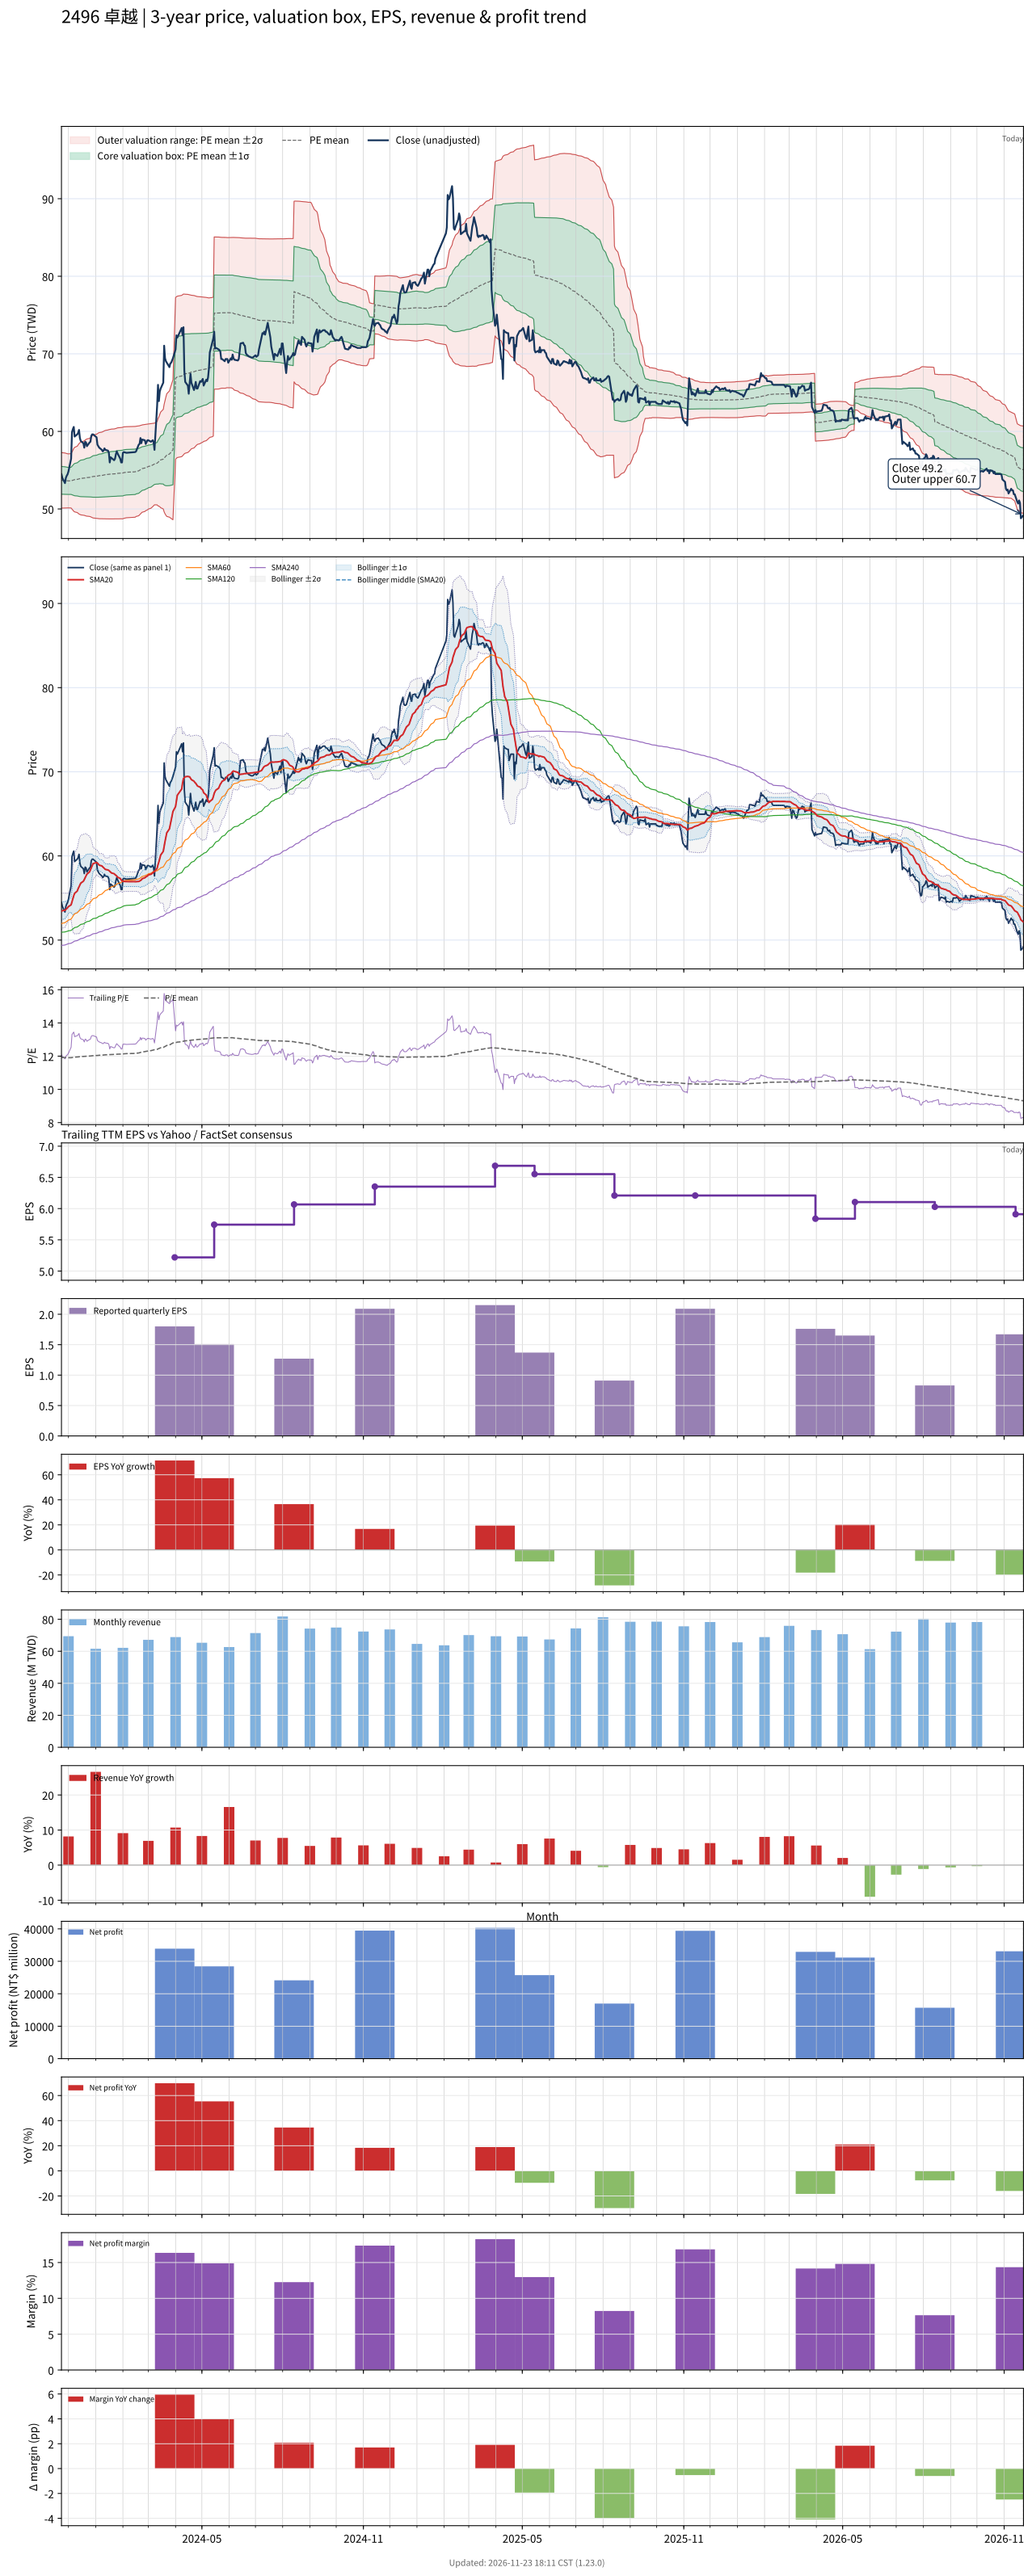

The file beside this chart, header and first rows:
# chart-version: skill-stock-dynamic-val…
date, close, available_date, period_end, eps, ttm_eps, pe, pe_mean, pe_std, price_m2, price_m1, price_mean, price_p1, price_p2, forward_eps, forward_pe, forward_pe_mean, forward_pe_std, forward_price_m2, forward_price_m1, forward_price_mean, forward_price_p1, forward_price_p2, sma20
2023-11-23, 54.48, 2023-11-14, 2023-09-30, 1.79, 4.505, 12.09, 11.92, 0.3983, 50.11, 51.9, 53.7, 55.49, 57.29, , , , , , , , , , 53.41
2023-11-24, 54, 2023-11-14, 2023-09-30, 1.79, 4.505, 11.99, 11.92, 0.3963, 50.11, 51.9, 53.68, 55.47, 57.25, , , , , , , , , , 53.5
2023-11-27, 53.33, 2023-11-14, 2023-09-30, 1.79, 4.505, 11.84, 11.91, 0.3943, 50.11, 51.89, 53.66, 55.44, 57.22, , , , , , , , , , 53.54
2023-11-28, 54, 2023-11-14, 2023-09-30, 1.79, 4.505, 11.99, 11.91, 0.3917, 50.12, 51.88, 53.65, 55.41, 57.18, , , , , , , , , , 53.63
2023-11-29, 54.29, 2023-11-14, 2023-09-30, 1.79, 4.505, 12.05, 11.91, 0.3893, 50.13, 51.88, 53.63, 55.39, 57.14, , , , , , , , , , 53.74
2023-11-30, 54.48, 2023-11-14, 2023-09-30, 1.79, 4.505, 12.09, 11.9, 0.3874, 50.13, 51.88, 53.62, 55.37, 57.11, , , , , , , , , , 53.85
2023-12-01, 54.86, 2023-11-14, 2023-09-30, 1.79, 4.505, 12.18, 11.9, 0.3866, 50.14, 51.88, 53.62, 55.36, 57.1, , , , , , , , , , 53.98
2023-12-04, 56.48, 2023-11-14, 2023-09-30, 1.79, 4.505, 12.54, 11.9, 0.3889, 50.12, 51.88, 53.63, 55.38, 57.13, , , , , , , , , , 54.19
2023-12-05, 59.9, 2023-11-14, 2023-09-30, 1.79, 4.505, 13.3, 11.91, 0.4076, 49.99, 51.83, 53.66, 55.5, 57.34, , , , , , , , , , 54.57
2023-12-06, 60.29, 2023-11-14, 2023-09-30, 1.79, 4.505, 13.38, 11.92, 0.4279, 49.85, 51.78, 53.71, 55.63, 57.56, , , , , , , , , , 54.91
2023-12-07, 60.57, 2023-11-14, 2023-09-30, 1.79, 4.505, 13.45, 11.93, 0.4493, 49.71, 51.73, 53.75, 55.78, 57.8, , , , , , , , , , 55.27
2023-12-08, 59.33, 2023-11-14, 2023-09-30, 1.79, 4.505, 13.17, 11.94, 0.4616, 49.62, 51.7, 53.78, 55.86, 57.94, , , , , , , , , , 55.55
2023-12-11, 59.62, 2023-11-14, 2023-09-30, 1.79, 4.505, 13.23, 11.95, 0.475, 49.54, 51.68, 53.82, 55.96, 58.1, , , , , , , , , , 55.83
2023-12-12, 59.81, 2023-11-14, 2023-09-30, 1.79, 4.505, 13.28, 11.95, 0.4887, 49.45, 51.65, 53.85, 56.05, 58.25, , , , , , , , , , 56.11
2023-12-13, 60.19, 2023-11-14, 2023-09-30, 1.79, 4.505, 13.36, 11.96, 0.5038, 49.35, 51.62, 53.89, 56.16, 58.43, , , , , , , , , , 56.33
2023-12-14, 59.14, 2023-11-14, 2023-09-30, 1.79, 4.505, 13.13, 11.97, 0.5134, 49.29, 51.6, 53.91, 56.23, 58.54, , , , , , , , , , 56.54
2023-12-15, 58.76, 2023-11-14, 2023-09-30, 1.79, 4.505, 13.04, 11.97, 0.5218, 49.24, 51.59, 53.94, 56.29, 58.64, , , , , , , , , , 56.77
2023-12-18, 58.48, 2023-11-14, 2023-09-30, 1.79, 4.505, 12.98, 11.98, 0.5288, 49.2, 51.58, 53.97, 56.35, 58.73, , , , , , , , , , 57
2023-12-19, 57.9, 2023-11-14, 2023-09-30, 1.79, 4.505, 12.85, 11.98, 0.5336, 49.18, 51.58, 53.98, 56.39, 58.79, , , , , , , , , , 57.19
2023-12-20, 58.67, 2023-11-14, 2023-09-30, 1.79, 4.505, 13.02, 11.99, 0.5408, 49.13, 51.57, 54.01, 56.44, 58.88, , , , , , , , , , 57.43
2023-12-21, 58.57, 2023-11-14, 2023-09-30, 1.79, 4.505, 13, 11.99, 0.5475, 49.1, 51.56, 54.03, 56.5, 58.96, , , , , , , , , , 57.63
2023-12-22, 58.1, 2023-11-14, 2023-09-30, 1.79, 4.505, 12.9, 12, 0.5522, 49.07, 51.56, 54.05, 56.54, 59.02, , , , , , , , , , 57.84
2023-12-25, 58.57, 2023-11-14, 2023-09-30, 1.79, 4.505, 13, 12, 0.5587, 49.04, 51.55, 54.07, 56.59, 59.1, , , , , , , , , , 58.1
2023-12-26, 58.67, 2023-11-14, 2023-09-30, 1.79, 4.505, 13.02, 12.01, 0.5654, 49, 51.55, 54.09, 56.64, 59.19, , , , , , , , , , 58.33
2023-12-27, 59.43, 2023-11-14, 2023-09-30, 1.79, 4.505, 13.19, 12.01, 0.5744, 48.95, 51.54, 54.12, 56.71, 59.3, , , , , , , , , , 58.59
2023-12-28, 59.62, 2023-11-14, 2023-09-30, 1.79, 4.505, 13.23, 12.02, 0.5841, 48.89, 51.52, 54.16, 56.79, 59.42, , , , , , , , , , 58.85
2023-12-29, 59.62, 2023-11-14, 2023-09-30, 1.79, 4.505, 13.23, 12.03, 0.5938, 48.84, 51.51, 54.19, 56.86, 59.54, , , , , , , , , , 59.09
2024-01-02, 59.24, 2023-11-14, 2023-09-30, 1.79, 4.505, 13.15, 12.04, 0.6019, 48.8, 51.51, 54.22, 56.93, 59.64, , , , , , , , , , 59.22
2024-01-03, 58.29, 2023-11-14, 2023-09-30, 1.79, 4.505, 12.94, 12.04, 0.6074, 48.77, 51.51, 54.25, 56.98, 59.72, , , , , , , , , , 59.14
2024-01-04, 58.1, 2023-11-14, 2023-09-30, 1.79, 4.505, 12.9, 12.05, 0.6122, 48.76, 51.52, 54.27, 57.03, 59.79, , , , , , , , , , 59.03
2024-01-05, 57.9, 2023-11-14, 2023-09-30, 1.79, 4.505, 12.85, 12.05, 0.6164, 48.74, 51.52, 54.3, 57.07, 59.85, , , , , , , , , , 58.9
2024-01-08, 57.62, 2023-11-14, 2023-09-30, 1.79, 4.505, 12.79, 12.06, 0.6199, 48.73, 51.53, 54.32, 57.11, 59.9, , , , , , , , , , 58.81
2024-01-09, 57.43, 2023-11-14, 2023-09-30, 1.79, 4.505, 12.75, 12.06, 0.6231, 48.73, 51.54, 54.34, 57.15, 59.96, , , , , , , , , , 58.7
2024-01-10, 57.52, 2023-11-14, 2023-09-30, 1.79, 4.505, 12.77, 12.07, 0.6265, 48.73, 51.55, 54.37, 57.19, 60.02, , , , , , , , , , 58.59
2024-01-11, 57.81, 2023-11-14, 2023-09-30, 1.79, 4.505, 12.83, 12.08, 0.6303, 48.72, 51.56, 54.4, 57.24, 60.08, , , , , , , , , , 58.47
2024-01-12, 57.62, 2023-11-14, 2023-09-30, 1.79, 4.505, 12.79, 12.08, 0.6336, 48.71, 51.57, 54.42, 57.27, 60.13, , , , , , , , , , 58.4
2024-01-15, 57.52, 2023-11-14, 2023-09-30, 1.79, 4.505, 12.77, 12.09, 0.6367, 48.71, 51.58, 54.45, 57.32, 60.18, , , , , , , , , , 58.33
2024-01-16, 57.24, 2023-11-14, 2023-09-30, 1.79, 4.505, 12.71, 12.09, 0.6392, 48.71, 51.59, 54.47, 57.35, 60.23, , , , , , , , , , 58.27
2024-01-17, 56, 2023-11-14, 2023-09-30, 1.79, 4.505, 12.43, 12.09, 0.64, 48.72, 51.6, 54.48, 57.37, 60.25, , , , , , , , , , 58.18
2024-01-18, 56.67, 2023-11-14, 2023-09-30, 1.79, 4.505, 12.58, 12.1, 0.6414, 48.72, 51.61, 54.5, 57.38, 60.27, , , , , , , , , , 58.08
2024-01-19, 56.57, 2023-11-14, 2023-09-30, 1.79, 4.505, 12.56, 12.1, 0.6427, 48.72, 51.61, 54.51, 57.4, 60.3, , , , , , , , , , 57.98
2024-01-22, 56.29, 2023-11-14, 2023-09-30, 1.79, 4.505, 12.49, 12.1, 0.6436, 48.72, 51.62, 54.52, 57.42, 60.32, , , , , , , , , , 57.89
2024-01-23, 56.48, 2023-11-14, 2023-09-30, 1.79, 4.505, 12.54, 12.11, 0.6447, 48.72, 51.63, 54.53, 57.44, 60.34, , , , , , , , , , 57.78
2024-01-24, 57.05, 2023-11-14, 2023-09-30, 1.79, 4.505, 12.66, 12.11, 0.6467, 48.72, 51.64, 54.55, 57.46, 60.38, , , , , , , , , , 57.7
2024-01-25, 57.43, 2023-11-14, 2023-09-30, 1.79, 4.505, 12.75, 12.11, 0.6493, 48.72, 51.65, 54.57, 57.5, 60.42, , , , , , , , , , 57.6
2024-01-26, 57.14, 2023-11-14, 2023-09-30, 1.79, 4.505, 12.68, 12.12, 0.6514, 48.72, 51.66, 54.59, 57.53, 60.46, , , , , , , , , , 57.48
2024-01-29, 56.48, 2023-11-14, 2023-09-30, 1.79, 4.505, 12.54, 12.12, 0.6525, 48.73, 51.67, 54.61, 57.55, 60.49, , , , , , , , , , 57.32
2024-01-30, 56, 2023-11-14, 2023-09-30, 1.79, 4.505, 12.43, 12.12, 0.6531, 48.73, 51.68, 54.62, 57.56, 60.5, , , , , , , , , , 57.16
2024-01-31, 56, 2023-11-14, 2023-09-30, 1.79, 4.505, 12.43, 12.13, 0.6535, 48.74, 51.68, 54.62, 57.57, 60.51, , , , , , , , , , 57.04
2024-02-01, 57.24, 2023-11-14, 2023-09-30, 1.79, 4.505, 12.71, 12.13, 0.6552, 48.73, 51.68, 54.64, 57.59, 60.54, , , , , , , , , , 57
2024-02-02, 57.33, 2023-11-14, 2023-09-30, 1.79, 4.505, 12.73, 12.14, 0.6545, 48.79, 51.73, 54.68, 57.63, 60.58, , , , , , , , , , 56.97
2024-02-05, 57.24, 2023-11-14, 2023-09-30, 1.79, 4.505, 12.71, 12.15, 0.6517, 48.87, 51.8, 54.74, 57.67, 60.61, , , , , , , , , , 56.95
2024-02-15, 57.33, 2023-11-14, 2023-09-30, 1.79, 4.505, 12.73, 12.16, 0.6495, 48.94, 51.86, 54.79, 57.71, 60.64, , , , , , , , , , 56.95
2024-02-16, 57.43, 2023-11-14, 2023-09-30, 1.79, 4.505, 12.75, 12.18, 0.6455, 49.03, 51.94, 54.85, 57.76, 60.66, , , , , , , , , , 56.94
2024-02-19, 58.29, 2023-11-14, 2023-09-30, 1.79, 4.505, 12.94, 12.19, 0.6425, 49.13, 52.02, 54.91, 57.81, 60.7, , , , , , , , , , 56.97
2024-02-20, 58.38, 2023-11-14, 2023-09-30, 1.79, 4.505, 12.96, 12.21, 0.6371, 49.25, 52.12, 54.99, 57.86, 60.73, , , , , , , , , , 57
2024-02-21, 59.14, 2023-11-14, 2023-09-30, 1.79, 4.505, 13.13, 12.22, 0.6335, 49.36, 52.21, 55.07, 57.92, 60.77, , , , , , , , , , 57.09
2024-02-22, 58.48, 2023-11-14, 2023-09-30, 1.79, 4.505, 12.98, 12.24, 0.6281, 49.48, 52.31, 55.14, 57.97, 60.8, , , , , , , , , , 57.15
2024-02-23, 58.95, 2023-11-14, 2023-09-30, 1.79, 4.505, 13.09, 12.26, 0.6247, 49.58, 52.4, 55.21, 58.02, 60.84, , , , , , , , , , 57.3
... 667 more rows
